3-way image classification set "dataset" from GitHub (AicoSchreurs/street-type-classification-yolov8); label vocabulary: fietsstraat, rural road, snelweg.

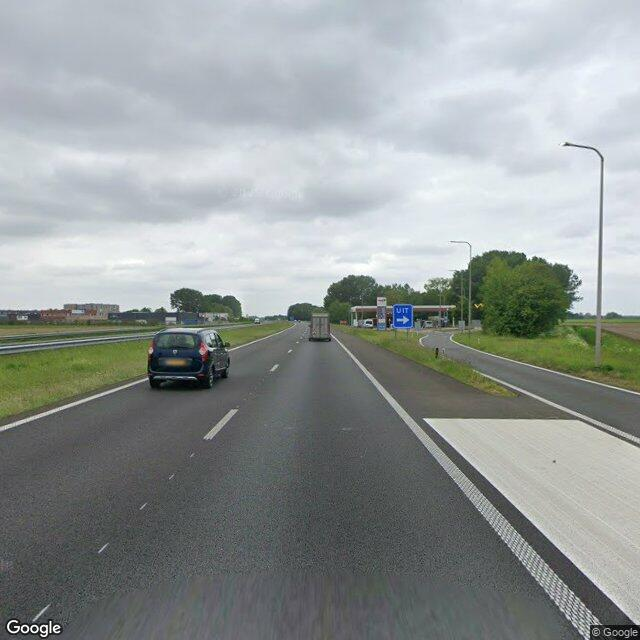
Label: snelweg

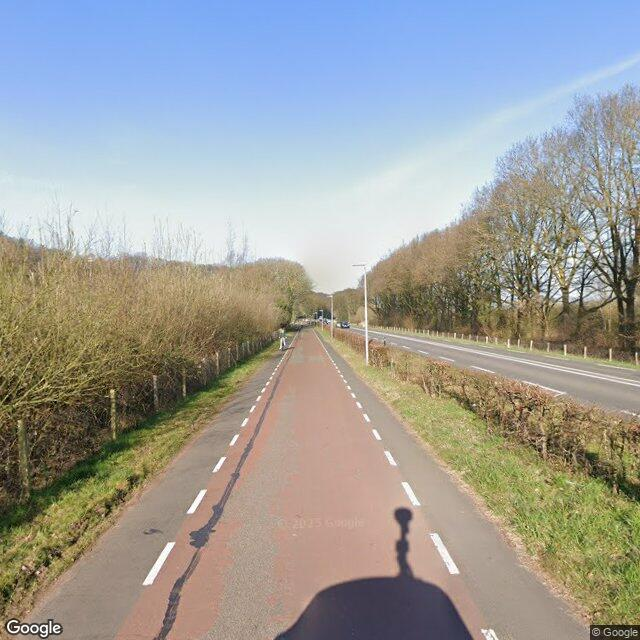
Label: fietsstraat

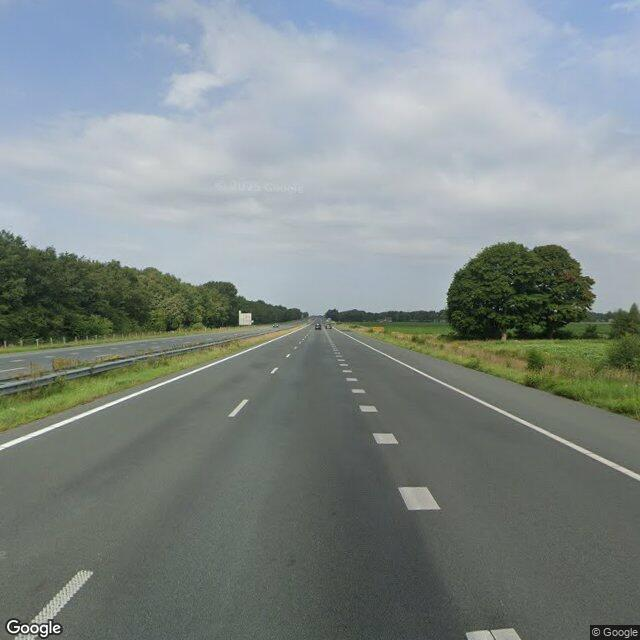
Label: snelweg

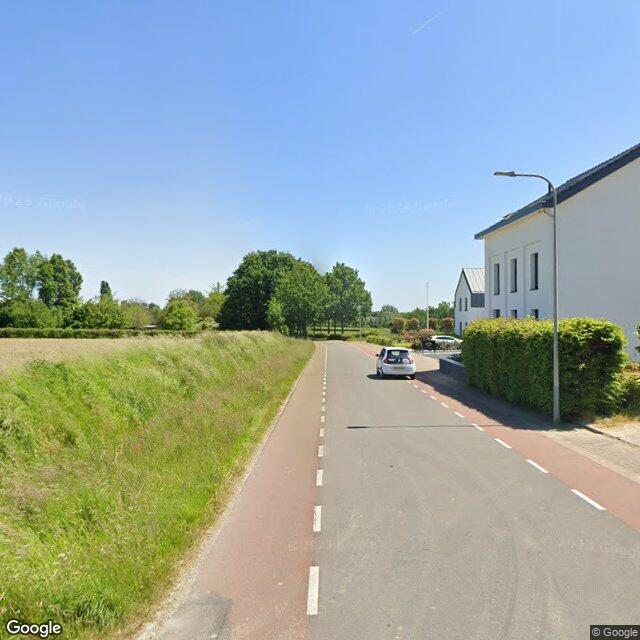
Label: rural road

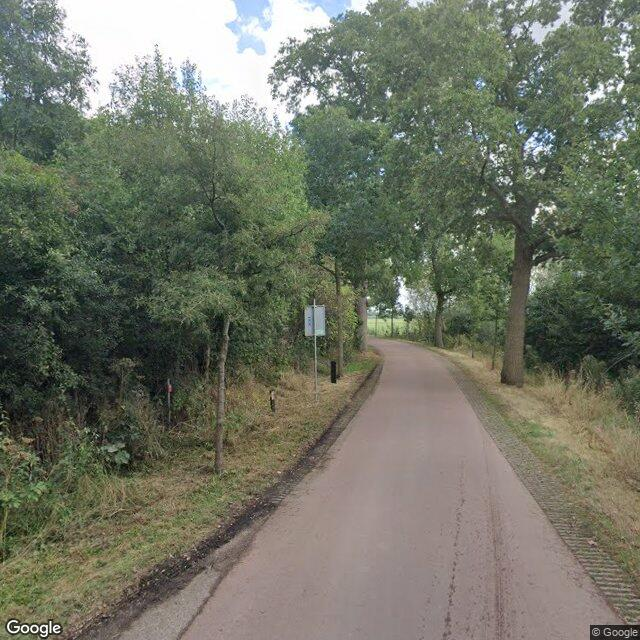
Label: fietsstraat

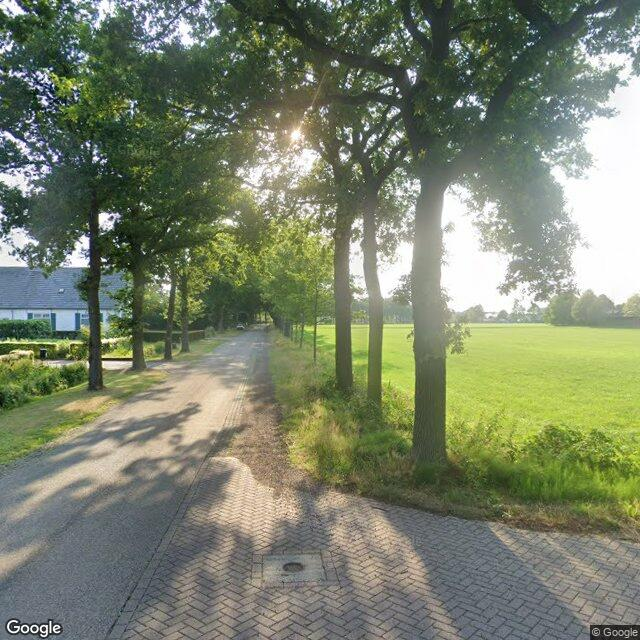
Label: rural road
